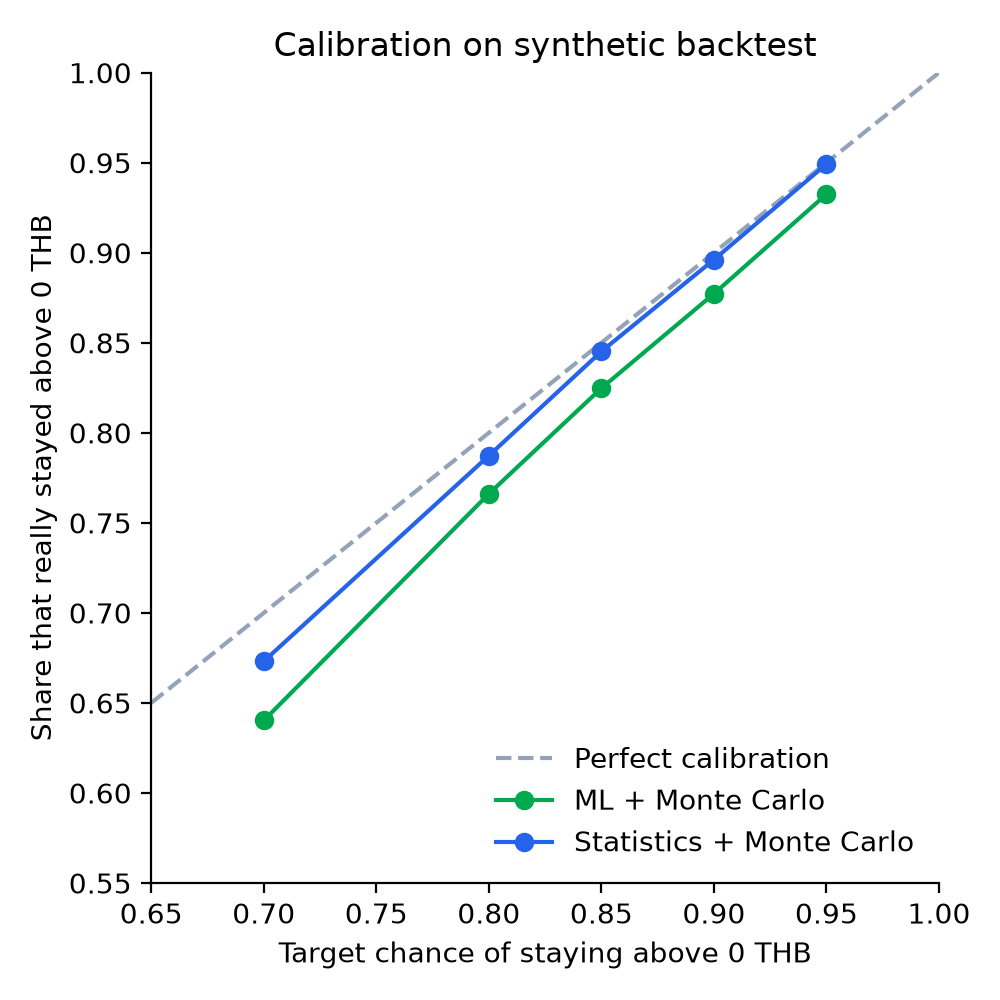

Values plotted in this chart, from the file beside it:
method, target, realized, warned_pct
stats, 0.7, 0.6731, 6.185
stats, 0.8, 0.7873, 6.667
stats, 0.85, 0.8452, 6.704
stats, 0.9, 0.8962, 7.259
stats, 0.95, 0.9493, 9.481
ml, 0.7, 0.6403, 6.519
ml, 0.8, 0.7661, 6.889
ml, 0.85, 0.8248, 7
ml, 0.9, 0.8772, 7.074
ml, 0.95, 0.9325, 7.259
